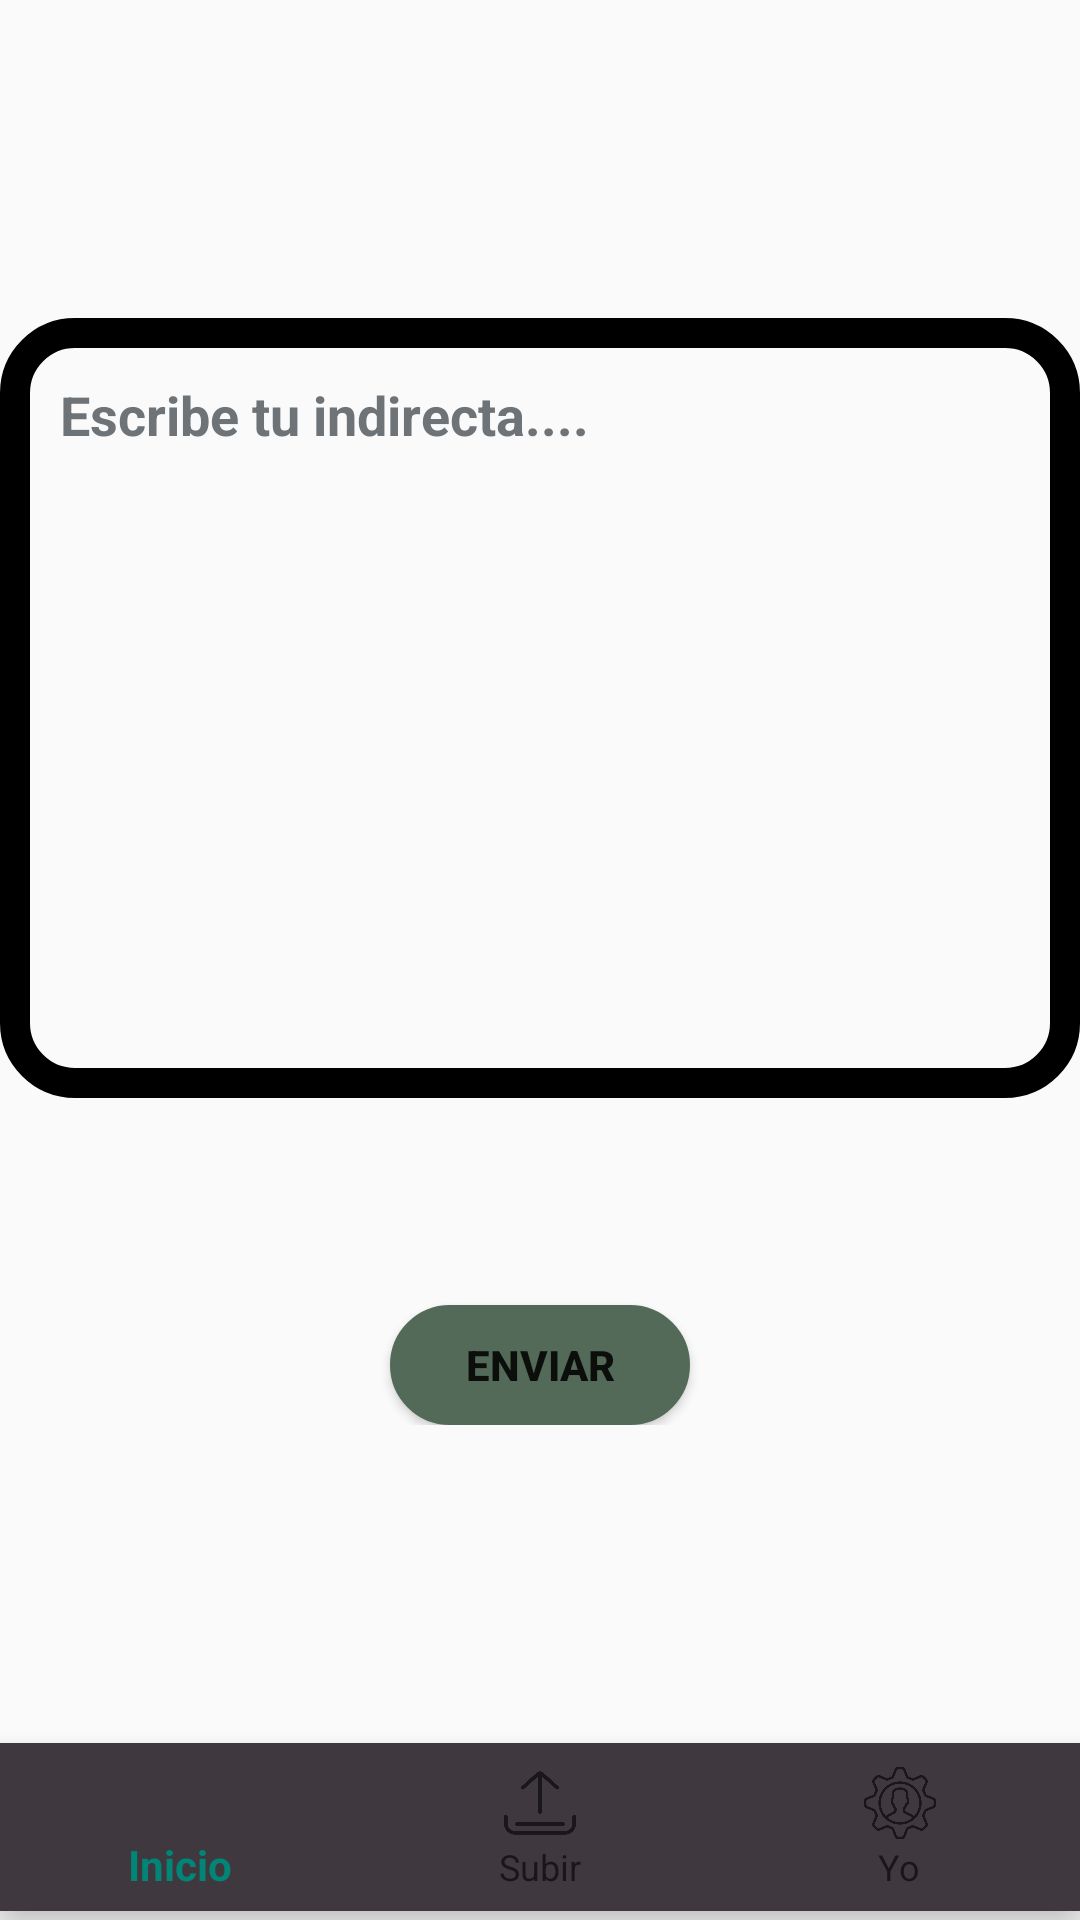

Produce the Android XML layout that renders to this screen, including the resource entries it uses.
<!-- AndroidManifest.xml: application theme AppTheme -->
<!-- res/layout/activity_subir.xml -->
<?xml version="1.0" encoding="utf-8"?>
<androidx.constraintlayout.widget.ConstraintLayout xmlns:android="http://schemas.android.com/apk/res/android"
    xmlns:app="http://schemas.android.com/apk/res-auto"
    xmlns:tools="http://schemas.android.com/tools"
    android:layout_width="match_parent"
    android:layout_height="match_parent"
    android:orientation="vertical"
    android:gravity="center"
    android:screenOrientation="portrait"
    android:background="@drawable/grdnt"
    tools:context="vista.Subir">

    <LinearLayout
        android:layout_width="match_parent"
        android:layout_height="wrap_content"
        android:orientation="vertical"
        app:layout_constraintBottom_toTopOf="@+id/nav_view"
        app:layout_constraintTop_toTopOf="parent">

        <EditText
            android:id="@+id/txt_indirecta"
            android:layout_width="match_parent"
            android:layout_height="260dp"
            android:hint="Escribe tu indirecta...."
            android:textStyle="bold"
            android:textColorHint="@color/gris_claro"
            android:textColor="@color/casi_blanco"
            android:background="@drawable/shape_boton_sinfondo"
            android:inputType="text|textMultiLine"
            android:maxLength="280"
            android:maxLines="9"
            android:padding="20dp"
            android:gravity="top">

        </EditText>

        <TextView
            android:layout_width="match_parent"
            android:layout_height="wrap_content"
            android:textStyle="bold"
            android:padding="15dp"
            android:layout_marginTop="10dp"
            android:layout_marginBottom="10dp"
            android:textColor="#A6AFC7"
            android:id="@+id/lbl_contador">

        </TextView>

        <Button
            android:layout_width="100dp"
            android:layout_height="40dp"
            android:background="@drawable/shape_boton_redondeado"
            android:layout_weight="0"
            android:textStyle="bold"
            android:layout_gravity="center"
            android:text="enviar"
            android:id="@+id/btn_subir_indirecta">

        </Button>

    </LinearLayout>

    <com.google.android.material.bottomnavigation.BottomNavigationView
        android:id="@+id/nav_view"
        android:layout_width="0dp"
        android:layout_height="wrap_content"
        android:background="#3F393F"
        app:layout_constraintBottom_toBottomOf="parent"
        app:layout_constraintHorizontal_bias="0.0"
        app:layout_constraintLeft_toLeftOf="parent"
        app:layout_constraintRight_toRightOf="parent"
        app:layout_constraintTop_toTopOf="parent"
        app:layout_constraintVertical_bias="0.995"
        app:menu="@menu/bottom_nav_menu" />

</androidx.constraintlayout.widget.ConstraintLayout>
<!-- resources referenced by this layout -->
<resources>
  <color name="casi_blanco">#DADCE3</color>
  <color name="gris_claro">#6E7378</color>
  <!-- drawable shape_boton_redondeado (drawable) -->
  <?xml version="1.0" encoding="utf-8"?>
  <shape
      xmlns:android="http://schemas.android.com/apk/res/android">
      <stroke
          android:width="1dp"
          android:color="@color/verde_diarrea"
          />
      <corners
          android:radius="20dp" />
  
      <padding
          android:left="1dp"
          android:right="1dp"
          android:top="1dp"
          android:bottom="1dp"/>
  
      <solid android:color="@color/verde_diarrea"></solid>
  
  </shape>
  <!-- drawable shape_boton_sinfondo (drawable) -->
  <?xml version="1.0" encoding="utf-8"?>
  <shape
      xmlns:android="http://schemas.android.com/apk/res/android">
      <stroke
          android:width="10dp"
          />
      <corners
          android:radius="20dp" />
  
      <padding
          android:left="1dp"
          android:right="1dp"
          android:top="1dp"
          android:bottom="1dp"/>
  
  
  </shape>
  <style name="AppTheme" parent="Theme.AppCompat.Light.DarkActionBar">
          
          <item name="colorPrimary">@color/colorPrimary</item>
          <item name="colorPrimaryDark">@color/colorPrimaryDark</item>
          <item name="colorAccent">@color/colorAccent</item>
      </style>
  <color name="verde_diarrea">#536A59</color>
  <color name="colorPrimary">#008577</color>
  <color name="colorPrimaryDark">#00574B</color>
  <color name="colorAccent">#D81B60</color>
</resources>
